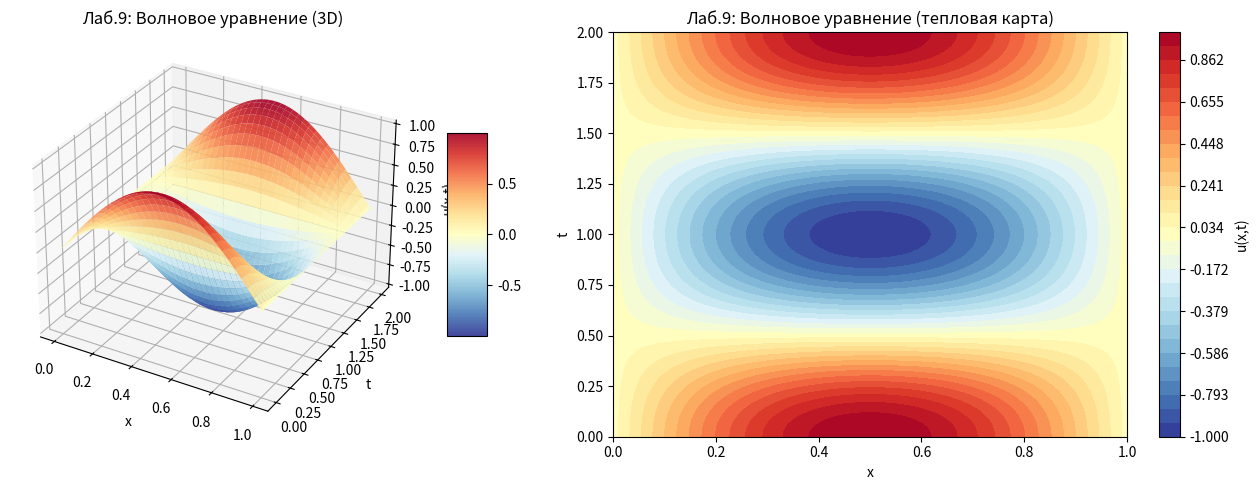
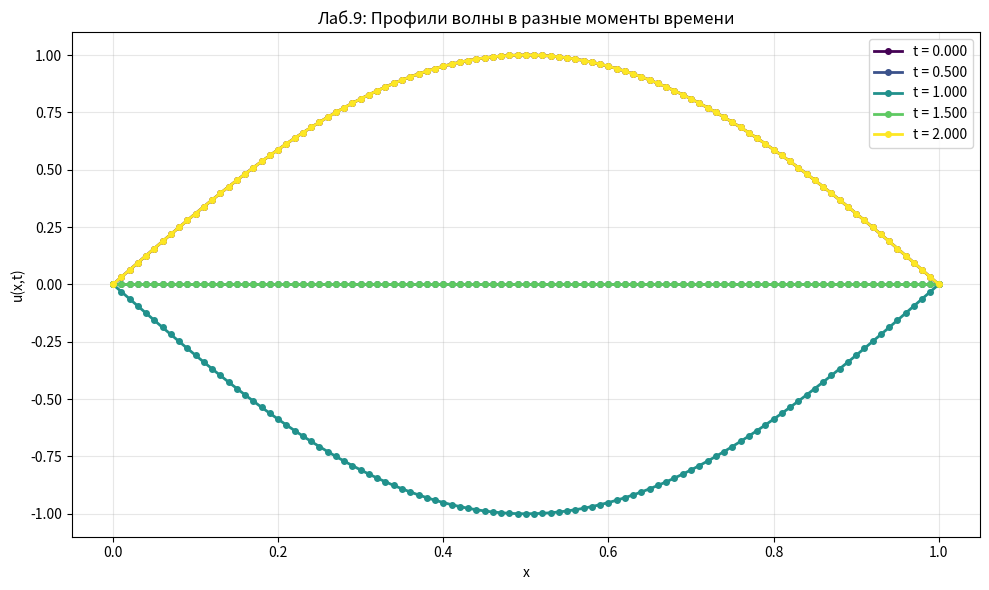
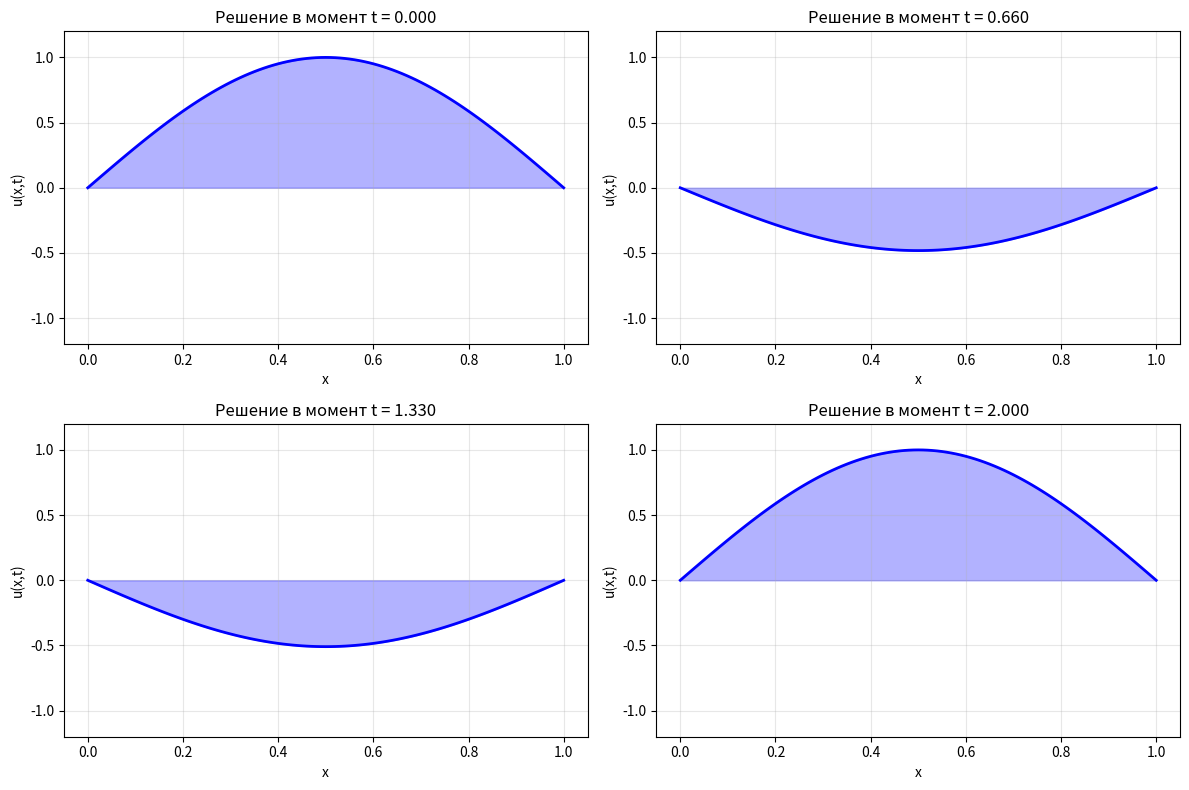

These charts were generated, in order, by the following Python code:
# ЛАБОРАТОРНАЯ РАБОТА 9
# Трёхслойные разностные схемы
# Уравнение колебаний (волновое): u_tt = a^2 * u_xx
# Граничные условия: u(0,t) = 0, u(1,t) = 0
# Начальные условия: u(x,0) = sin(πx), u_t(x,0) = 0

import numpy as np
import matplotlib.pyplot as plt
from mpl_toolkits.mplot3d import Axes3D


def solve_wave_equation_explicit():
    """Решение волнового уравнения ЯВНОЙ трёхслойной схемой"""
    print("=" * 60)
    print("ЛАБОРАТОРНАЯ РАБОТА 9: Волновое уравнение (явная схема)")
    print("=" * 60)

    # Параметры
    L = 1.0  # Длина интервала [0, L]
    T = 2.0  # Время [0, T]
    a = 1.0  # Скорость волны
    N = 100  # Пространственные шаги
    M = 200  # Временные шаги

    h = L / N
    tau = T / M
    c_courant = a * tau / h  # Число Куранта

    print(f"\nПараметры сетки:")
    print(f"  Пространственный шаг h = {h:.6f}")
    print(f"  Временной шаг τ = {tau:.6f}")
    print(f"  Число Куранта c = a*τ/h = {c_courant:.6f}")
    print(f"  (Явная схема устойчива при |c| ≤ 1: {abs(c_courant) <= 1})")

    x = np.linspace(0, L, N + 1)
    t = np.linspace(0, T, M + 1)

    # Инициализация решения: u[i, j] = u(x_i, t_j)
    u = np.zeros((N + 1, M + 1))

    # Начальное условие: u(x, 0) = sin(πx)
    u[:, 0] = np.sin(np.pi * x)
    print(f"\nНачальное условие: u(x,0) = sin(πx)")

    # Второе начальное условие: u_t(x, 0) = 0
    # Используем разложение Тейлора: u(x, τ) ≈ u(x,0) + τ*u_t(x,0) + τ²/2*u_tt(x,0)
    # u_tt(x,0) = a²*u_xx(x,0)
    for i in range(1, N):
        u_xx = (u[i + 1, 0] - 2 * u[i, 0] + u[i - 1, 0]) / (h ** 2)
        u[i, 1] = u[i, 0] + (a * tau) ** 2 / 2 * u_xx

    # Граничные условия: u(0,t) = 0, u(L,t) = 0
    u[0, :] = 0
    u[N, :] = 0

    print(f"Граничные условия: u(0,t) = u(1,t) = 0")

    # Явная трёхслойная схема
    # u[i,j+1] = 2*u[i,j] - u[i,j-1] + c²*(u[i+1,j] - 2*u[i,j] + u[i-1,j])
    # где c = a*τ/h

    print("\nВычисление решения...")
    gamma_sq = (c_courant) ** 2

    for j in range(1, M):
        for i in range(1, N):
            u[i, j + 1] = (2 * u[i, j] - u[i, j - 1] +
                           gamma_sq * (u[i + 1, j] - 2 * u[i, j] + u[i - 1, j]))

        if (j + 1) % 50 == 0:
            print(f"  Шаг {j + 1}/{M} завершён, t = {t[j + 1]:.4f}")

    # Визуализация 1: 3D поверхность
    print("\nСоздание визуализации...")
    X, T_grid = np.meshgrid(x, t)

    fig = plt.figure(figsize=(14, 5))

    # 3D график
    ax1 = fig.add_subplot(121, projection='3d')
    surf = ax1.plot_surface(X, T_grid, u.T, cmap='RdYlBu_r', edgecolor='none', alpha=0.9)
    ax1.set_xlabel('x')
    ax1.set_ylabel('t')
    ax1.set_zlabel('u(x,t)')
    ax1.set_title('Лаб.9: Волновое уравнение (3D)')
    fig.colorbar(surf, ax=ax1, shrink=0.5, aspect=5)

    # Тепловая карта
    ax2 = fig.add_subplot(122)
    levels = np.linspace(u.min(), u.max(), 30)
    im = ax2.contourf(X, T_grid, u.T, levels=levels, cmap='RdYlBu_r')
    ax2.set_xlabel('x')
    ax2.set_ylabel('t')
    ax2.set_title('Лаб.9: Волновое уравнение (тепловая карта)')
    fig.colorbar(im, ax=ax2, label='u(x,t)')

    plt.tight_layout()
    plt.savefig('lab_9_wave_explicit.png', dpi=150, bbox_inches='tight')
    print("  График сохранён: lab_9_wave_explicit.png")
    plt.show()

    # Визуализация 2: Профили в разные моменты времени
    fig, ax = plt.subplots(figsize=(10, 6))
    time_indices = [0, M // 4, M // 2, 3 * M // 4, M]
    colors = plt.cm.viridis(np.linspace(0, 1, len(time_indices)))

    for idx, j in enumerate(time_indices):
        ax.plot(x, u[:, j], 'o-', label=f't = {t[j]:.3f}',
                color=colors[idx], linewidth=2, markersize=4)

    ax.set_xlabel('x')
    ax.set_ylabel('u(x,t)')
    ax.set_title('Лаб.9: Профили волны в разные моменты времени')
    ax.legend()
    ax.grid(True, alpha=0.3)
    plt.tight_layout()
    plt.savefig('lab_9_wave_profiles.png', dpi=150, bbox_inches='tight')
    print("  График сохранён: lab_9_wave_profiles.png")
    plt.show()

    # Визуализация 3: Анимация-подобное представление
    fig, axes = plt.subplots(2, 2, figsize=(12, 8))
    axes = axes.flatten()

    snapshot_times = [0, M // 3, 2 * M // 3, M]
    for idx, j in enumerate(snapshot_times):
        ax = axes[idx]
        ax.fill_between(x, u[:, j], alpha=0.3, color='blue')
        ax.plot(x, u[:, j], 'b-', linewidth=2)
        ax.set_xlabel('x')
        ax.set_ylabel('u(x,t)')
        ax.set_title(f'Решение в момент t = {t[j]:.3f}')
        ax.grid(True, alpha=0.3)
        ax.set_ylim([-1.2, 1.2])

    plt.tight_layout()
    plt.savefig('lab_9_wave_snapshots.png', dpi=150, bbox_inches='tight')
    print("  График сохранён: lab_9_wave_snapshots.png")
    plt.show()

    print("\nРешение завершено успешно!")
    return u, x, t


if __name__ == "__main__":
    u, x, t = solve_wave_equation_explicit()